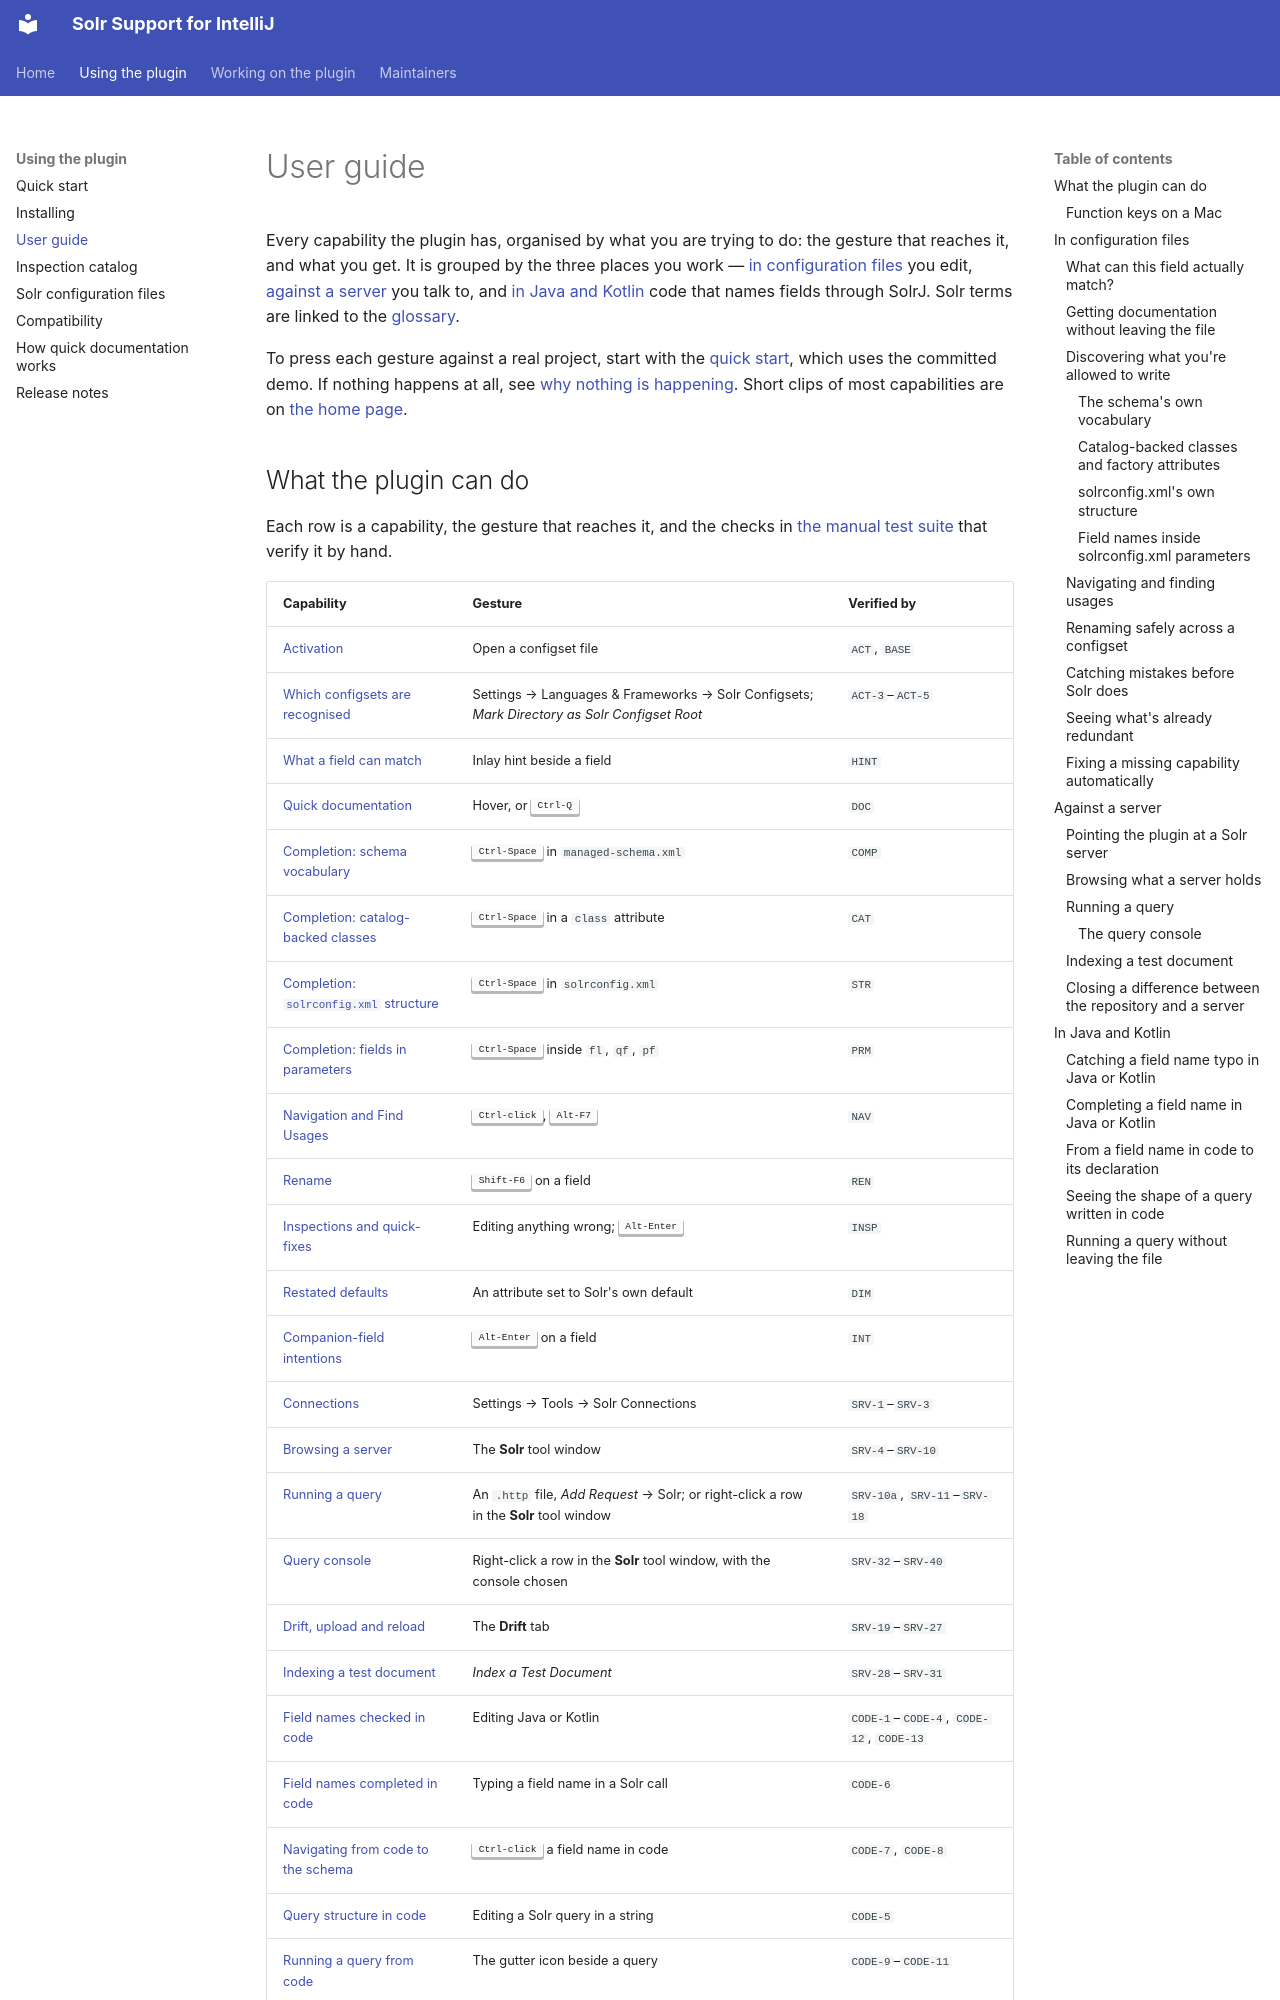

repository: adityamparikh/solr-intellij-plugin · page: user-guide/index.html · generator: mkdocs

# User guide

Every capability the plugin has, organised by what you are trying to do: the gesture that reaches
it, and what you get. It is grouped by the three places you work —
[in configuration files](#in-configuration-files) you edit,
[against a server](#against-a-server) you talk to, and [in Java and Kotlin](#in-java-and-kotlin)
code that names fields through SolrJ. Solr terms are linked to the [glossary](glossary.md).

To press each gesture against a real project, start with the [quick start](quick-start.md), which
uses the committed demo. If nothing happens at all, see
[why nothing is happening](installing.md#why-nothing-is-happening). Short clips of most capabilities
are on [the home page](index.md#see-it-in-action).
